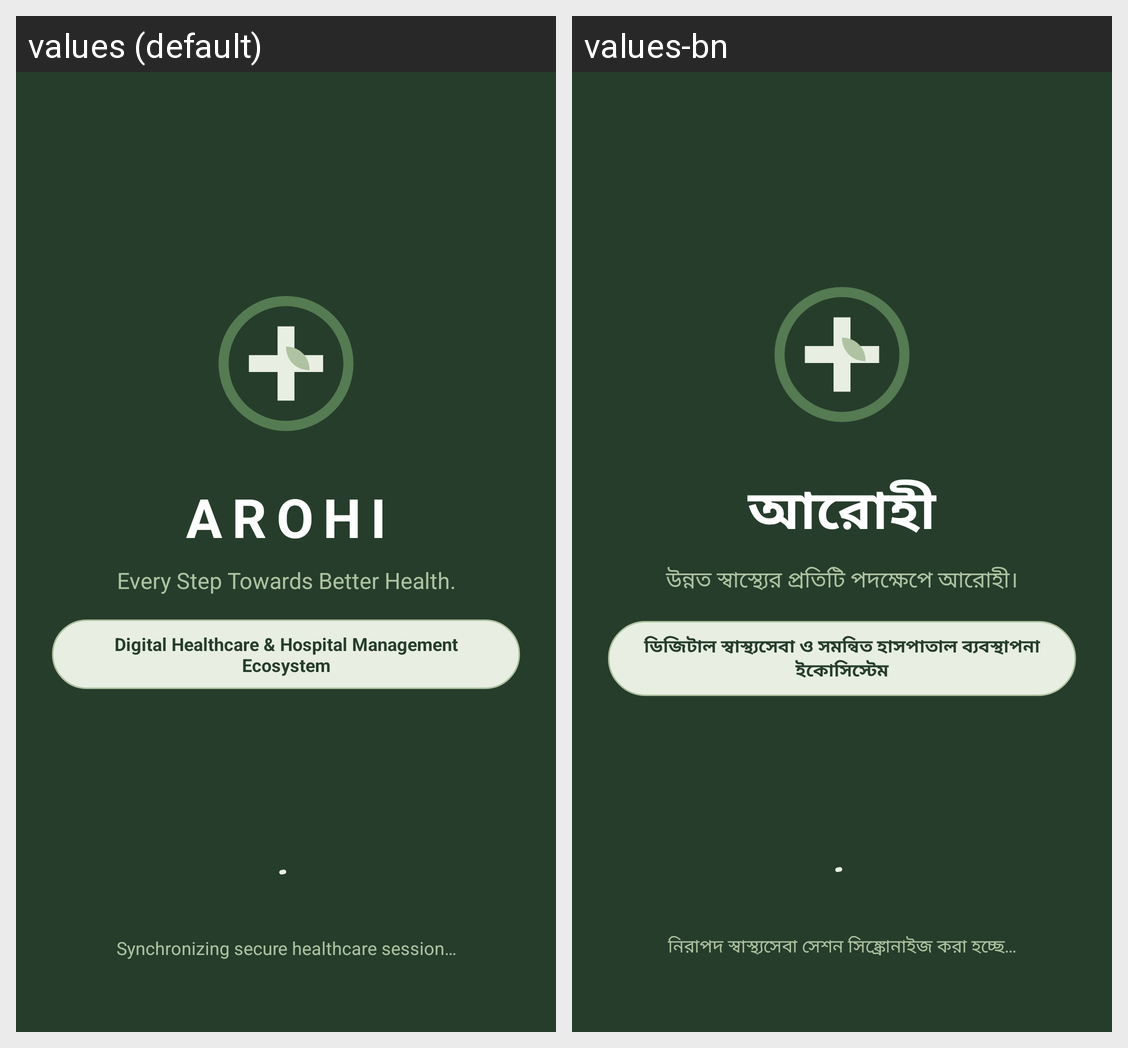

This grid shows one Android layout under two languages. Give, for every string resource on the screen, its name, the default text and each shown locale's text.
Android screen res/layout/activity_splash.xml rendered under 2 locales, left to right: values (default), values-bn. Device: Nexus 5 (rendered at 1080×1920; each locale shown at half size, 540×960, under a caption strip naming it); theme Theme.AROHI.Splash.
Strings drawn on this screen, with the default value and each locale's value (text and hints the layout hard-codes, and strings that could not be matched under every locale, appear in the picture but are not listed):

app_name
  values: AROHI
  values-bn: আরোহী

app_tagline
  values: Every Step Towards Better Health.
  values-bn: উন্নত স্বাস্থ্যের প্রতিটি পদক্ষেপে আরোহী।

app_subtitle
  values: Digital Healthcare & Hospital Management Ecosystem
  values-bn: ডিজিটাল স্বাস্থ্যসেবা ও সমন্বিত হাসপাতাল ব্যবস্থাপনা ইকোসিস্টেম

loading_please_wait
  values: Synchronizing secure healthcare session…
  values-bn: নিরাপদ স্বাস্থ্যসেবা সেশন সিঙ্ক্রোনাইজ করা হচ্ছে…
